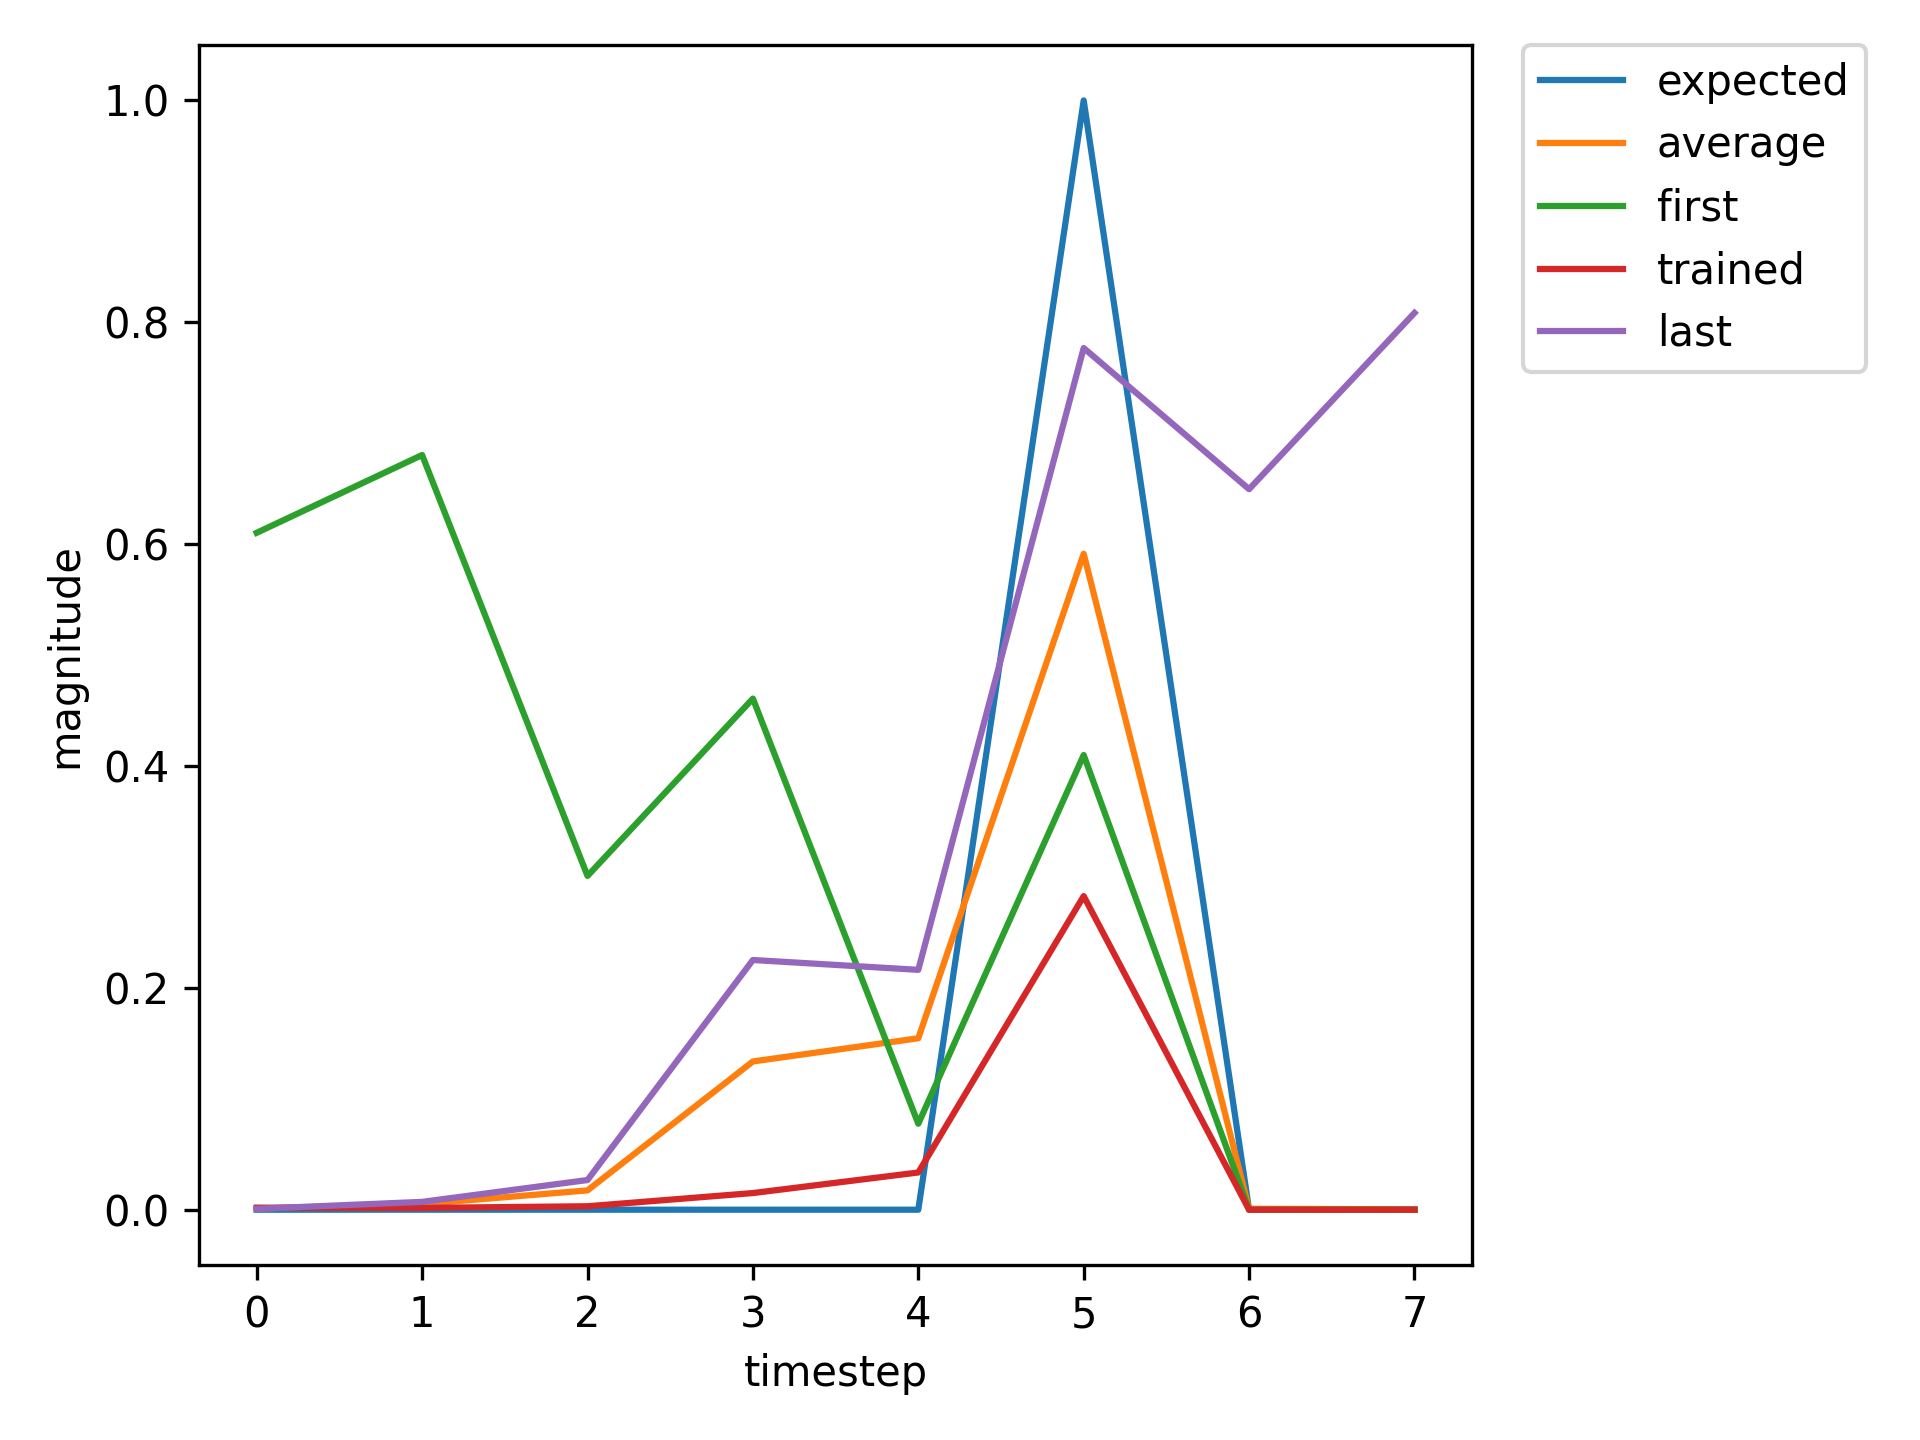

Source data for this figure (header and first rows):
, input, expected_output, network_output
0, 1.0, 0, 0.6103
1, 0.0, 0, 0.6804
2, 0.0, 0, 0.3009
3, 0.0, 0, 0.4608
4, 0.0, 0, 0.07752
5, 2.0, 1, 0.4099
6, 1.0, 0, 0.0002788
7, 0.0, 0, 0.001635
8, 0.0, 0, 0.004013
9, 0.0, 0, 0.02217
10, 0.0, 0, 0.04245
11, 2.0, 1, 0.3553
12, 1.0, 0, 0.0004612
13, 0.0, 0, 0.001537
14, 0.0, 0, 0.004037
15, 0.0, 0, 0.02179
16, 0.0, 0, 0.04309
17, 2.0, 1, 0.3571
18, 0.0, 0, 0.0004737
19, 0.0, 0, 0.0005977
20, 1.0, 0, 0.001172
21, 0.0, 0, 0.01052
22, 0.0, 0, 0.03886
23, 0.0, 0, 0.3229
24, 0.0, 0, 0.2834
25, 2.0, 1, 0.8106
26, 0.0, 0, 0.001519
27, 1.0, 0, 0.00113
28, 0.0, 0, 0.00217
29, 0.0, 0, 0.00742
30, 0.0, 0, 0.03178
31, 0.0, 0, 0.1189
32, 2.0, 1, 0.5544
33, 0.0, 0, 0.001791
34, 1.0, 0, 0.0006617
35, 0.0, 0, 0.00245
36, 0.0, 0, 0.008618
37, 0.0, 0, 0.04078
38, 0.0, 0, 0.1361
39, 2.0, 1, 0.6176
40, 1.0, 0, 0.001845
41, 0.0, 0, 0.001833
42, 0.0, 0, 0.003148
43, 0.0, 0, 0.01551
44, 0.0, 0, 0.03381
45, 2.0, 1, 0.2871
46, 0.0, 0, 0.0004275
47, 0.0, 0, 0.000565
48, 1.0, 0, 0.001202
49, 0.0, 0, 0.0107
50, 0.0, 0, 0.04012
51, 0.0, 0, 0.3294
52, 0.0, 0, 0.3008
53, 2.0, 1, 0.8197
54, 0.0, 0, 0.001675
55, 0.0, 0, 0.001139
56, 1.0, 0, 0.0009323
57, 0.0, 0, 0.008324
58, 0.0, 0, 0.03063
59, 0.0, 0, 0.2624
... 685 more rows
